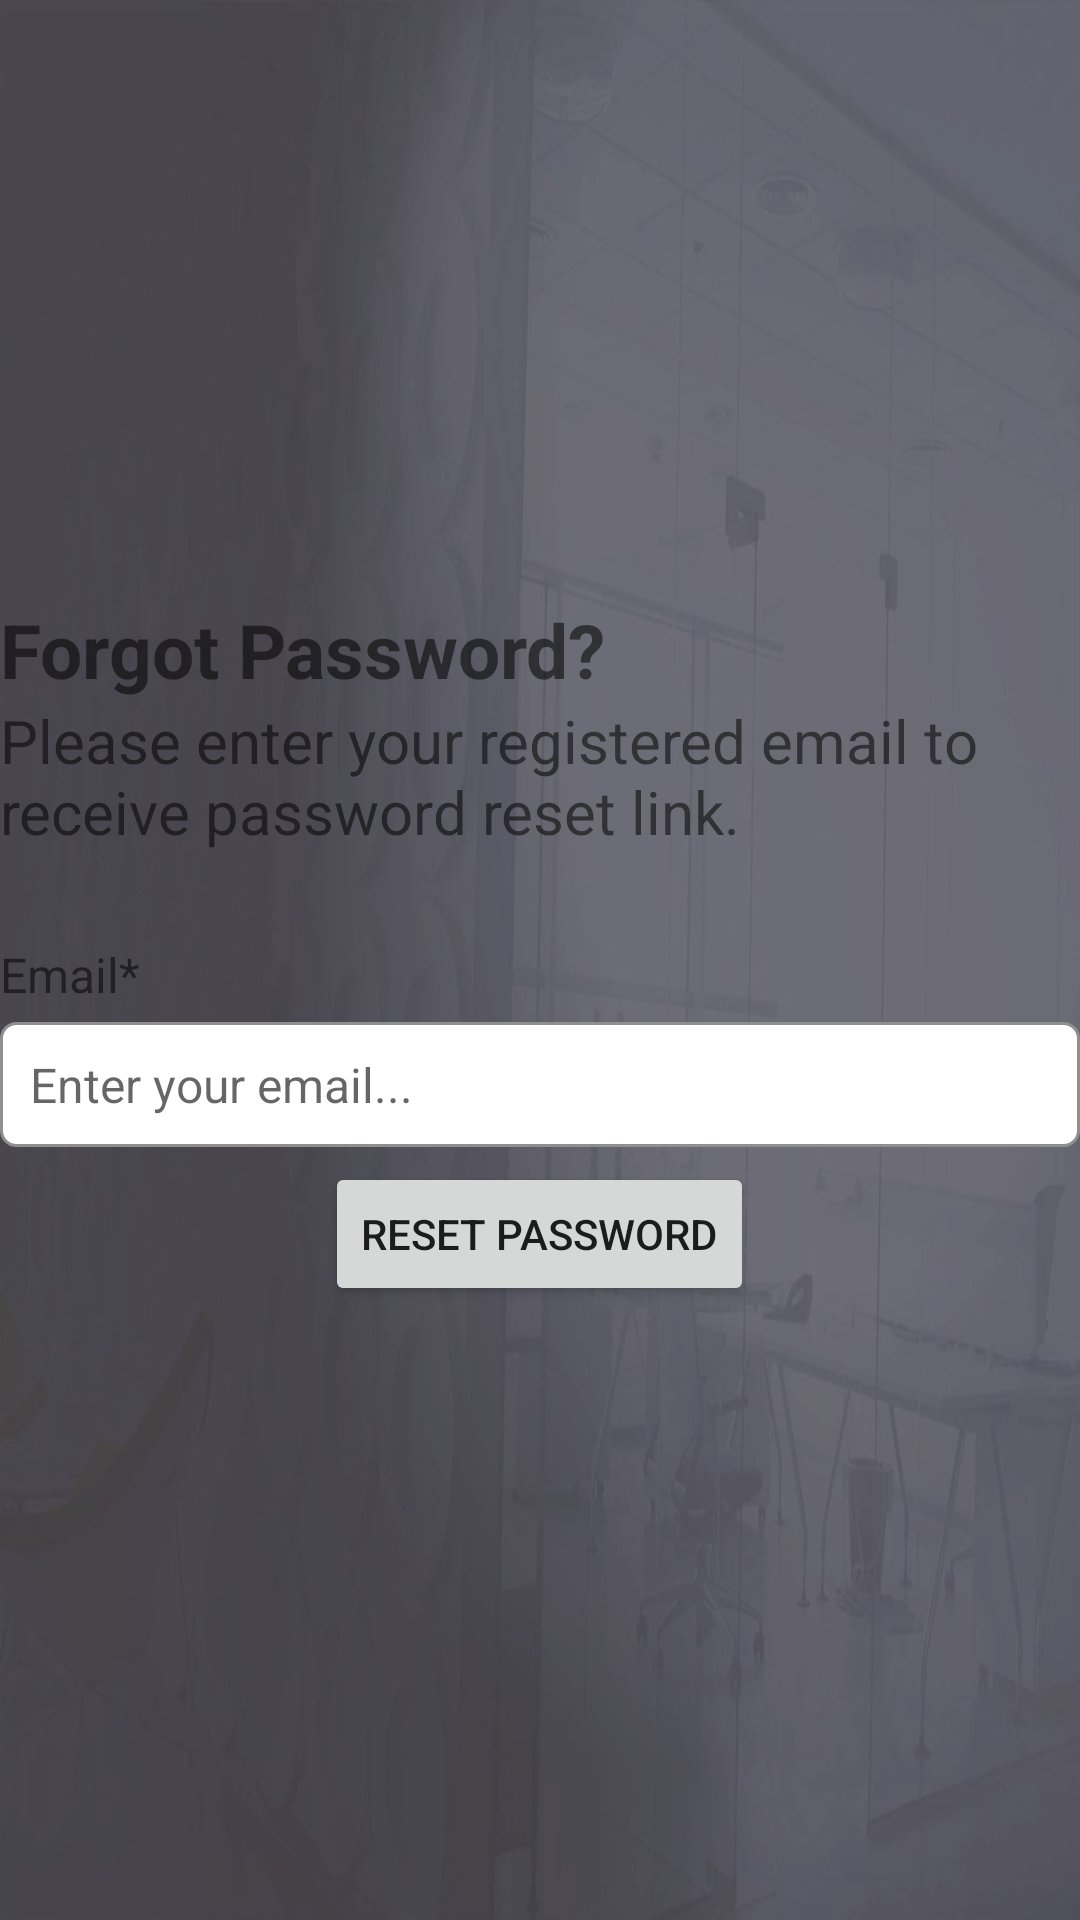

The Android layout XML behind this screen, and the referenced resources:
<!-- AndroidManifest.xml: application theme Theme.FirebaseAuthEmailPass -->
<!-- res/layout/activity_forgot_password.xml -->
<?xml version="1.0" encoding="utf-8"?>
<androidx.constraintlayout.widget.ConstraintLayout xmlns:android="http://schemas.android.com/apk/res/android"
    xmlns:app="http://schemas.android.com/apk/res-auto"
    xmlns:tools="http://schemas.android.com/tools"
    style="@style/bodyBG"
    android:layout_width="match_parent"
    android:layout_height="match_parent"
    android:background="@drawable/bg_image"
    tools:context=".ForgotPassword">

    <View
        android:layout_width="match_parent"
        android:layout_height="match_parent"
        android:background="#4ABCA3A3" />

    <LinearLayout
        android:layout_width="match_parent"
        android:layout_height="wrap_content"
        android:layout_marginStart="@dimen/_30sdp"
        android:layout_marginEnd="@dimen/_30sdp"
        android:orientation="vertical"
        app:layout_constraintBottom_toBottomOf="parent"
        app:layout_constraintTop_toTopOf="parent">

        <TextView
            android:layout_width="match_parent"
            android:layout_height="wrap_content"
            android:text="Forgot Password?"
            android:textSize="25sp"
            android:textStyle="bold" />

        <TextView
            android:layout_width="match_parent"
            android:layout_height="wrap_content"
            android:text="Please enter your registered email to receive password reset link."
            android:textSize="20sp" />

        
        <TextView
            android:id="@+id/emailTextViewId"
            android:layout_width="match_parent"
            android:layout_height="wrap_content"
            android:layout_marginTop="30dp"
            android:text="Email*"
            android:textSize="16sp" />

        <EditText
            android:id="@+id/emailEditTextId"
            android:layout_width="match_parent"
            android:layout_height="wrap_content"
            android:layout_marginTop="5dp"
            android:background="@drawable/border"
            android:hint="Enter your email..."
            android:inputType="textEmailAddress"
            android:padding="10dp"
            android:textSize="16sp" />

        <Button
            android:id="@+id/resetButtonId"
            android:layout_width="wrap_content"
            android:layout_height="wrap_content"
            android:layout_gravity="center"
            android:layout_margin="5dp"
            android:text="Reset Password" />

        <ProgressBar
            android:id="@+id/progressBarId"
            android:layout_width="wrap_content"
            android:layout_height="wrap_content"
            android:layout_gravity="center"
            android:indeterminateTint="#06911D"
            android:visibility="gone" />


        <TextView
            android:id="@+id/checkEmailTextId"
            android:layout_width="match_parent"
            android:layout_height="wrap_content"
            android:text="We send a password reset email to your email account. Please check you email and reset your password click to the link. Thanks"
            android:textAlignment="center"
            android:textSize="20sp"
            android:visibility="gone" />

        <LinearLayout
            android:id="@+id/forgotButtonAreaId"
            android:layout_width="match_parent"
            android:layout_height="wrap_content"
            android:gravity="center"
            android:visibility="gone">

            <Button
                android:id="@+id/checkMailId"
                android:layout_width="wrap_content"
                android:layout_height="wrap_content"
                android:layout_gravity="center"
                android:layout_marginTop="10dp"
                android:text="Check Mail" />

            <Button
                android:id="@+id/loginAgainId"
                android:layout_width="wrap_content"
                android:layout_height="wrap_content"
                android:layout_gravity="center"
                android:layout_marginStart="10dp"
                android:layout_marginTop="10dp"
                android:text="LogIn Now" />

        </LinearLayout>

    </LinearLayout>

</androidx.constraintlayout.widget.ConstraintLayout>
<!-- resources referenced by this layout -->
<resources>
  <!-- drawable bg_image: jpg bitmap (drawable, 50016 bytes) -->
  <!-- drawable border (drawable) -->
  <?xml version="1.0" encoding="utf-8"?>
  <shape xmlns:android="http://schemas.android.com/apk/res/android">
  
      <solid android:color="#ffffff"/>
      <stroke android:width="1dp"
          android:color="#8F8F8F"/>
      <corners android:radius="5dp"/>
  </shape>
  <style name="bodyBG">
          <item name="android:background">@color/body_bg_white</item>
      </style>
  <style name="Theme.FirebaseAuthEmailPass" parent="Theme.MaterialComponents.DayNight.DarkActionBar">
          
          <item name="colorPrimary">@color/purple_500</item>
          <item name="colorPrimaryVariant">@color/purple_700</item>
          <item name="colorOnPrimary">@color/white</item>
          
          <item name="colorSecondary">@color/teal_200</item>
          <item name="colorSecondaryVariant">@color/teal_700</item>
          <item name="colorOnSecondary">@color/black</item>
          
          <item name="android:statusBarColor">?attr/colorPrimaryVariant</item>
          
      </style>
  <color name="body_bg_white">#CFCFCF</color>
  <color name="purple_500">#FF6200EE</color>
  <color name="purple_700">#FF3700B3</color>
  <color name="white">#FFFFFFFF</color>
  <color name="teal_200">#FF03DAC5</color>
  <color name="teal_700">#FF018786</color>
  <color name="black">#FF000000</color>
</resources>
